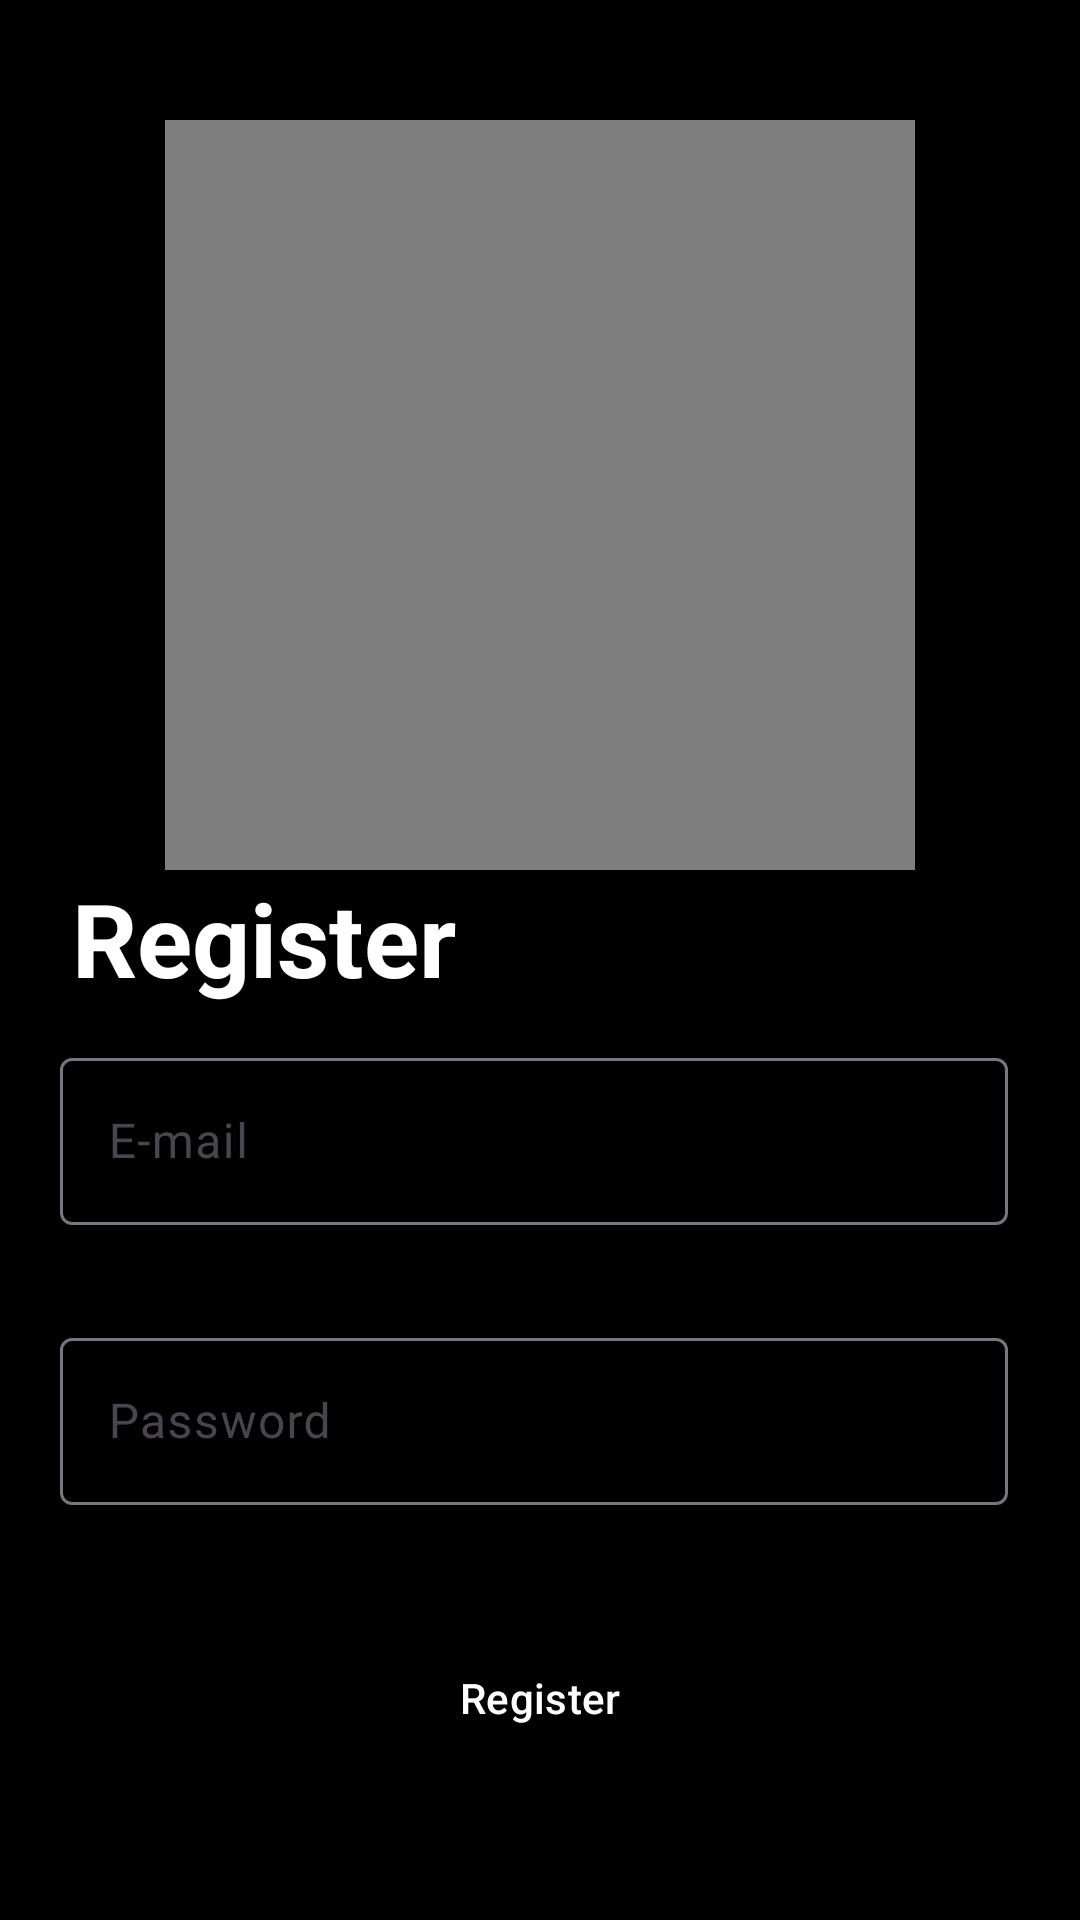

Layout XML and referenced resources for this Android screen:
<!-- AndroidManifest.xml: application theme Theme.DiscoverEat -->
<!-- res/layout/fragment_registration.xml -->
<?xml version="1.0" encoding="utf-8"?>
<androidx.constraintlayout.widget.ConstraintLayout xmlns:android="http://schemas.android.com/apk/res/android"
    xmlns:app="http://schemas.android.com/apk/res-auto"
    xmlns:tools="http://schemas.android.com/tools"
    android:layout_width="match_parent"
    android:layout_height="match_parent"
    tools:context=".ui.login.RegistrationFragment">

    <ScrollView
        android:layout_width="match_parent"
        android:layout_height="match_parent"
        android:layout_marginTop="40dp"
        android:fillViewport="true"
        app:layout_constraintBottom_toBottomOf="parent"
        app:layout_constraintEnd_toEndOf="parent"
        app:layout_constraintStart_toStartOf="parent"
        app:layout_constraintTop_toTopOf="parent">

        <androidx.constraintlayout.widget.ConstraintLayout
            android:layout_width="match_parent"
            android:layout_height="wrap_content">

            <androidx.constraintlayout.widget.Guideline
                android:id="@+id/left_guideline"
                android:layout_width="wrap_content"
                android:layout_height="wrap_content"
                android:orientation="vertical"
                app:layout_constraintGuide_begin="20dp" />

            <VideoView
                android:id="@+id/logoAnimated2"
                android:layout_width="250dp"
                android:layout_height="250dp"
                android:layout_marginStart="25dp"
                android:layout_marginEnd="25dp"
                app:layout_constraintEnd_toEndOf="parent"
                app:layout_constraintStart_toStartOf="parent"
                app:layout_constraintTop_toTopOf="parent" />

            <TextView
                android:id="@+id/textview_registration"
                android:layout_width="wrap_content"
                android:layout_height="wrap_content"
                android:layout_marginStart="24dp"
                android:text="@string/register"
                android:textColor="@color/white"
                android:textSize="34sp"
                android:textStyle="bold"
                app:layout_constraintStart_toStartOf="parent"
                app:layout_constraintTop_toBottomOf="@+id/logoAnimated2" />

            <com.google.android.material.textfield.TextInputLayout
                android:id="@+id/text_input_layout_email"
                android:layout_width="0dp"
                android:layout_height="wrap_content"
                android:layout_marginTop="12dp"
                android:layout_marginEnd="24dp"

                app:endIconMode="clear_text"
                app:errorEnabled="true"
                app:layout_constraintEnd_toEndOf="parent"
                app:layout_constraintStart_toStartOf="@+id/left_guideline"
                app:layout_constraintTop_toBottomOf="@+id/textview_registration"
                app:startIconDrawable="@drawable/ic_baseline_email_24">

                <com.google.android.material.textfield.TextInputEditText
                    android:id="@+id/text_input_edit_text_email"
                    android:layout_width="match_parent"
                    android:layout_height="wrap_content"
                    android:hint="@string/email"
                    android:inputType="textEmailAddress"
                    android:textColor="@color/white" />
            </com.google.android.material.textfield.TextInputLayout>

            <com.google.android.material.textfield.TextInputLayout
                android:id="@+id/text_input_layout_password"
                android:layout_width="0dp"
                android:layout_height="wrap_content"
                android:layout_marginTop="12dp"
                android:layout_marginEnd="24dp"
                app:errorEnabled="true"
                app:layout_constraintEnd_toEndOf="parent"
                app:layout_constraintStart_toStartOf="@+id/left_guideline"
                app:layout_constraintTop_toBottomOf="@+id/text_input_layout_email"
                app:passwordToggleEnabled="true"
                app:startIconDrawable="@drawable/ic_baseline_vpn_key_24">

                <com.google.android.material.textfield.TextInputEditText
                    android:id="@+id/text_input_edit_text_password"
                    android:layout_width="match_parent"
                    android:layout_height="wrap_content"
                    android:hint="@string/password"
                    android:inputType="textPassword"
                    android:textColor="@color/white" />
            </com.google.android.material.textfield.TextInputLayout>

            <Button
                android:id="@+id/button_registration"
                style="@style/Widget.Material3.Button.ElevatedButton"
                android:layout_width="0dp"
                android:layout_height="wrap_content"
                android:layout_marginStart="24dp"
                android:layout_marginTop="20dp"
                android:layout_marginEnd="24dp"
                android:backgroundTint="#9E9063"
                android:text="@string/register"
                android:textColor="@color/white"
                android:textSize="14sp"
                app:layout_constraintEnd_toEndOf="parent"
                app:layout_constraintHorizontal_bias="0.0"
                app:layout_constraintStart_toStartOf="parent"
                app:layout_constraintTop_toBottomOf="@+id/text_input_layout_password"
                app:rippleColor="@color/white" />

            <ProgressBar
                android:id="@+id/progress_bar"
                style="?android:attr/progressBarStyle"
                android:layout_width="wrap_content"
                android:layout_height="wrap_content"
                android:visibility="gone"
                app:layout_constraintBottom_toBottomOf="parent"
                app:layout_constraintEnd_toEndOf="parent"
                app:layout_constraintStart_toStartOf="parent"
                app:layout_constraintTop_toTopOf="parent" />

        </androidx.constraintlayout.widget.ConstraintLayout>
    </ScrollView>

</androidx.constraintlayout.widget.ConstraintLayout>
<!-- resources referenced by this layout -->
<resources>
  <color name="white">#FFFFFFFF</color>
  <string name="email">E-mail</string>
  <string name="password" translatable="false">Password</string>
  <string name="register">Register</string>
  <style name="Theme.DiscoverEat" parent="Base.Theme.DiscoverEat" />
  <style name="Base.Theme.DiscoverEat" parent="Theme.Material3.DayNight.NoActionBar">
          
          <item name="android:statusBarColor">#000000</item>
          
          <item name="colorPrimary">@color/white</item>
          <item name="android:windowBackground">@color/black</item>
      </style>
  <color name="black">#FF000000</color>
</resources>
